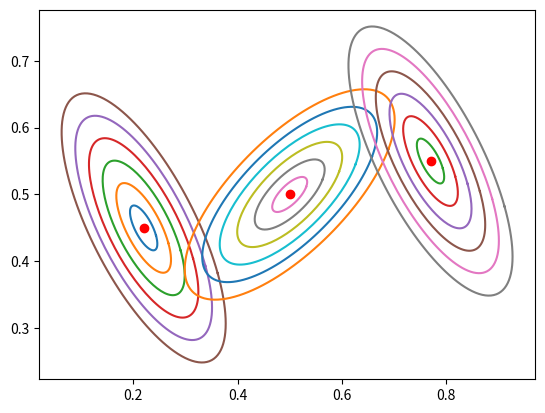

Recreate this plot in Python. (Note: this script raises an exception after producing the figure.)
import numpy as np

def sample_mm( Mu, Sigma, Weight ):
    # Mu is a list of length k. Each entry in the list is a dx1 vector, representing the mean of the corresponding mixture component
    # Sigma is a list of length k. Each entry is a dxd matrix, representing the corresponding covariance matrix
    # Weight is a list of length k. Each entry is a 1x1 scalar, representing the prior probability of that component
    #
    # Your code should return a single sample from the mixture. It should be a dx1 vector.

    # NOTE: the only sampling functions you can use are np.random.randn and np.random.choice
    # you can use other math functions as needed

    # your code here
    
    pass

# our mixture model

mu_1 = np.array([[0.22], [0.45]])
mu_2 = np.array([[0.5], [0.5]])
mu_3 = np.array([[0.77], [0.55]])
Mu = np.array([mu_1, mu_2, mu_3])

Sigma1 = np.array([[0.011, -0.01], [-0.01, 0.018]])
Sigma2 = np.array([[0.018, 0.01], [0.01, 0.011]])
Sigma3 = Sigma1
Sigma = np.array([Sigma1, Sigma2, Sigma3])

import matplotlib.pyplot as plt
from scipy import linalg

def sigmaEllipse2D(mu, Sigma, level=3, npoints=128):
    """
    SIGMAELLIPSE2D generates x,y-points which lie on the ellipse describing
    a sigma level in the Gaussian density defined by mean and covariance.

    Input:
        MU          [2 x 1] Mean of the Gaussian density
        SIGMA       [2 x 2] Covariance matrix of the Gaussian density
        LEVEL       Which sigma level curve to plot. Can take any positive value,
                    but common choices are 1, 2 or 3. Default = 3.
        NPOINTS     Number of points on the ellipse to generate. Default = 32.

    Output:
        XY          [2 x npoints] matrix. First row holds x-coordinates, second
                    row holds the y-coordinates. First and last columns should
                    be the same point, to create a closed curve.
    """  
    phi = np.linspace(0, 2 * np.pi, npoints)
    x = np.cos(phi)
    y = np.sin(phi)
    z = level * np.vstack((x, y))
    xy = mu + linalg.sqrtm(Sigma).dot(z)
    return xy

def plot_sigma_levels(mu, P):
    xy_1 = sigmaEllipse2D(mu, P, 0.25)
    xy_2 = sigmaEllipse2D(mu, P, 0.5)
    xy_3 = sigmaEllipse2D(mu, P, 0.75)
    xy_4 = sigmaEllipse2D(mu, P, 1)
    xy_5 = sigmaEllipse2D(mu, P, 1.25)
    xy_6 = sigmaEllipse2D(mu, P, 1.5)
    plt.plot(xy_1[0], xy_1[1])
    plt.plot(xy_2[0], xy_2[1])
    plt.plot(xy_3[0], xy_3[1])
    plt.plot(xy_4[0], xy_4[1])
    plt.plot(xy_5[0], xy_5[1])
    plt.plot(xy_6[0], xy_6[1])
    plt.plot(mu[0], mu[1], "ro")


for i in range( len(Mu) ):
    plot_sigma_levels(Mu[i], Sigma[i])

# sample data

N = 10000
results = [ sample_mm( Mu, Sigma, Weight ) for _ in range(N) ]

#
# create a visualization of the data generated.  (perhaps something like sns.histplot?) Compare it to the level set plots in the previous cell. Do they match?
#